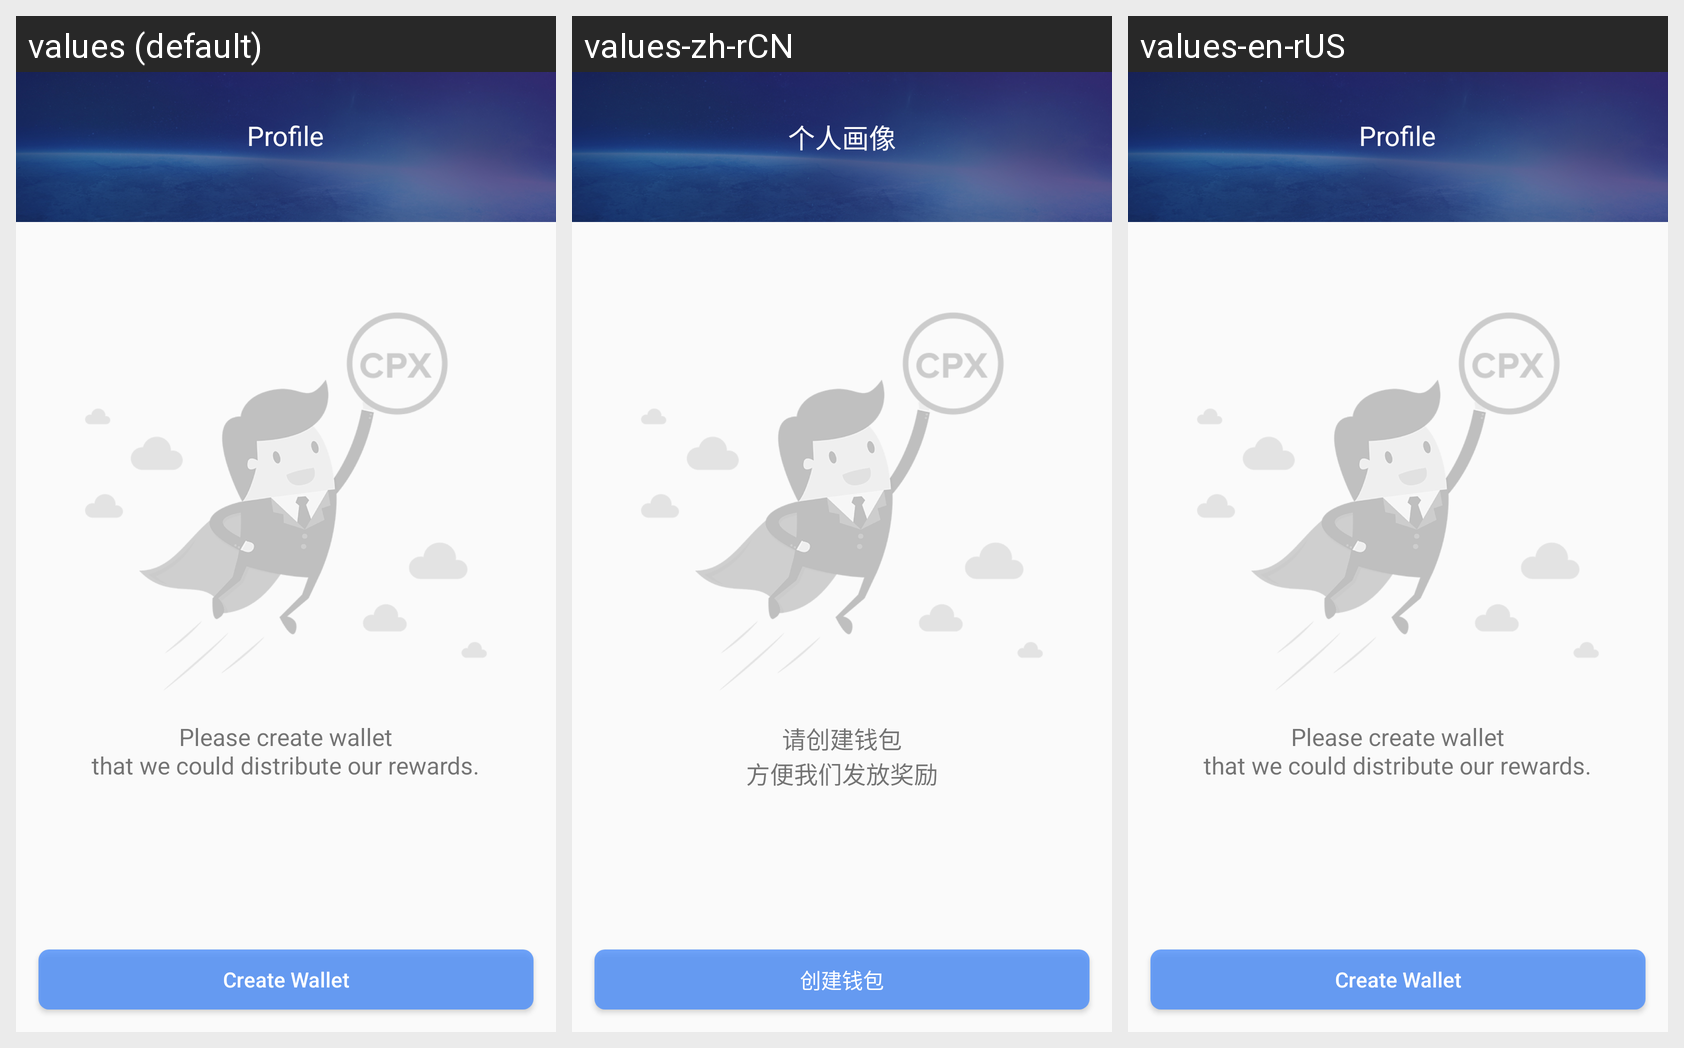

Here is an Android app screen in its default locale and in the app's own translations. Write out the translated-string differences for the strings that appear on this screen.
Android screen res/layout/activity_me_portrait_empty.xml rendered under 3 locales, left to right: values (default), values-zh-rCN, values-en-rUS. Device: Nexus 5 (rendered at 1080×1920; each locale shown at half size, 540×960, under a caption strip naming it); theme AppTheme.
Strings drawn on this screen, with the default value and each locale's value (text and hints the layout hard-codes, and strings that could not be matched under every locale, appear in the picture but are not listed):

personal_portrait
  values: Profile
  values-zh-rCN: 个人画像
  values-en-rUS: Profile

portrait_empty_content
  values: Please create wallet
      that we could distribute our rewards.
  values-zh-rCN: 请创建钱包
      方便我们发放奖励
  values-en-rUS: Please create wallet
      that we could distribute our rewards.

create_wallet
  values: Create Wallet
  values-zh-rCN: 创建钱包
  values-en-rUS: Create Wallet
